Run: headless pygame with SDL's dummy video driver; simulated clock (each Clock.tick advances the game by its frame time, no real sleeping); random seed 0; keys injected as events and as key.get_pressed() state; no mouse input.
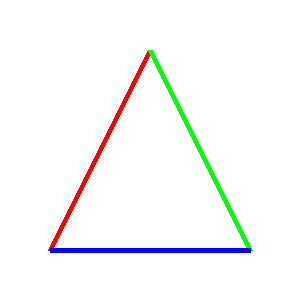
Frame 1 of 4 · flips 1–60 · no input
Frame 2 of 4 · flips 61–180 · tapped SPACE, RETURN · held RIGHT (→), D · screen unchanged from frame 1, image omitted
Frame 3 of 4 · flips 181–300 · held DOWN (↓), S · screen unchanged from frame 2, image omitted
Frame 4 of 4 · flips 301–420 · held LEFT (←), A, UP (↑), W · screen unchanged from frame 3, image omitted

The pygame program that drew these frames:

import pygame as pg
pg.init()
prozor = pg.display.set_mode((300, 300))
pg.display.set_caption("Trougao")
prozor.fill(pg.Color("White"))
pg.draw.line(prozor, pg.Color("Red"), (50,250), (150,50), 5)
pg.draw.line(prozor, pg.Color("Green"), (150,50), (250,250), 5)
pg.draw.line(prozor, pg.Color("Blue"), (250,250), (50,250), 5)
pg.display.update()
while pg.event.wait().type != pg.QUIT:
    pass
pg.quit()
